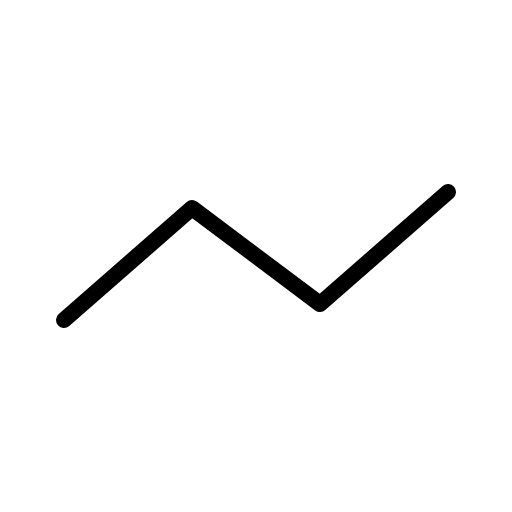
t = 0.00 s
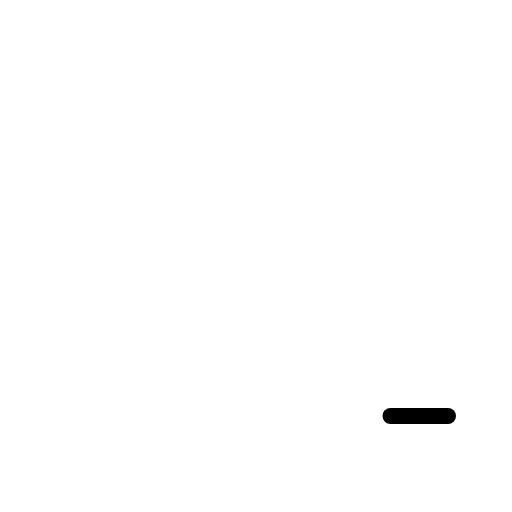
t = 0.30 s
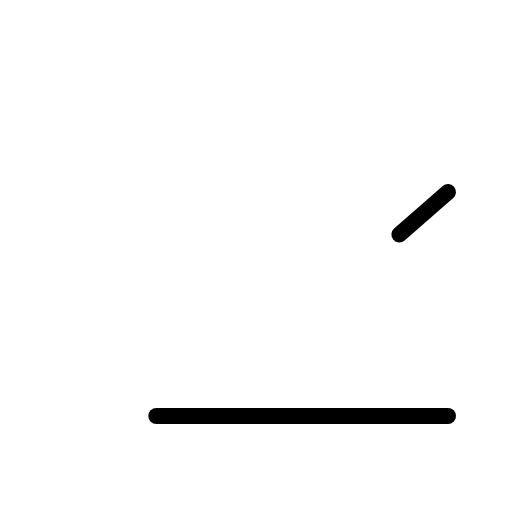
t = 0.68 s
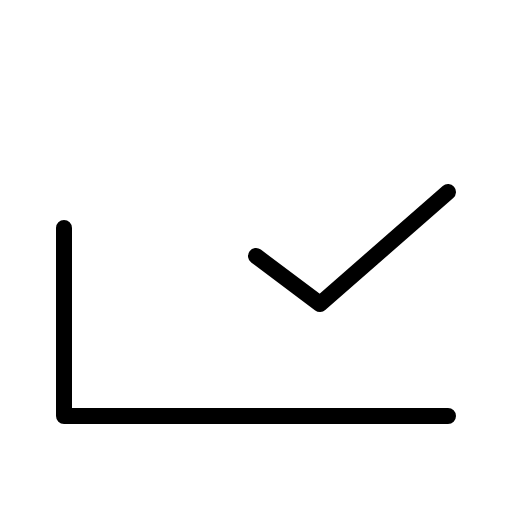
t = 1.05 s
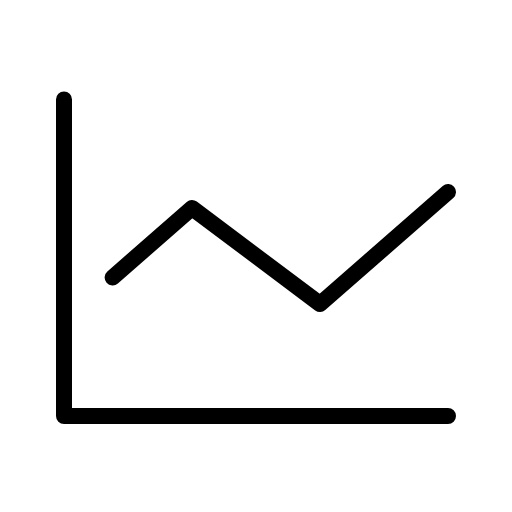
t = 1.43 s

The animated SVG that drew these frames (rendered in a browser with its animation timeline set to each time). Animation: 1 CSS @keyframes rule; one cycle of 1.80 s, repeats indefinitely.

<svg xmlns="http://www.w3.org/2000/svg" viewBox="0 0 256 256">
  <style>
    .draw-line {
      stroke-dasharray: 1;
      stroke-dashoffset: 0;
    }
    svg:hover .draw-line {
      animation: phosphor-draw-in 1.5s ease-in-out infinite;
    }
    @keyframes phosphor-draw-in {
      0%   { stroke-dashoffset: 1; }
      100% { stroke-dashoffset: 0; }
    }
  </style><rect width="256" height="256" fill="none"/><polyline points="224 208 32 208 32 48" fill="none" stroke="currentColor" stroke-linecap="round" stroke-linejoin="round" stroke-width="8" class="draw-line" pathLength="1" style="animation-delay: 0s"/><polyline points="224 96 160 152 96 104 32 160" fill="none" stroke="currentColor" stroke-linecap="round" stroke-linejoin="round" stroke-width="8" class="draw-line" pathLength="1" style="animation-delay: 0.3s"/></svg>
